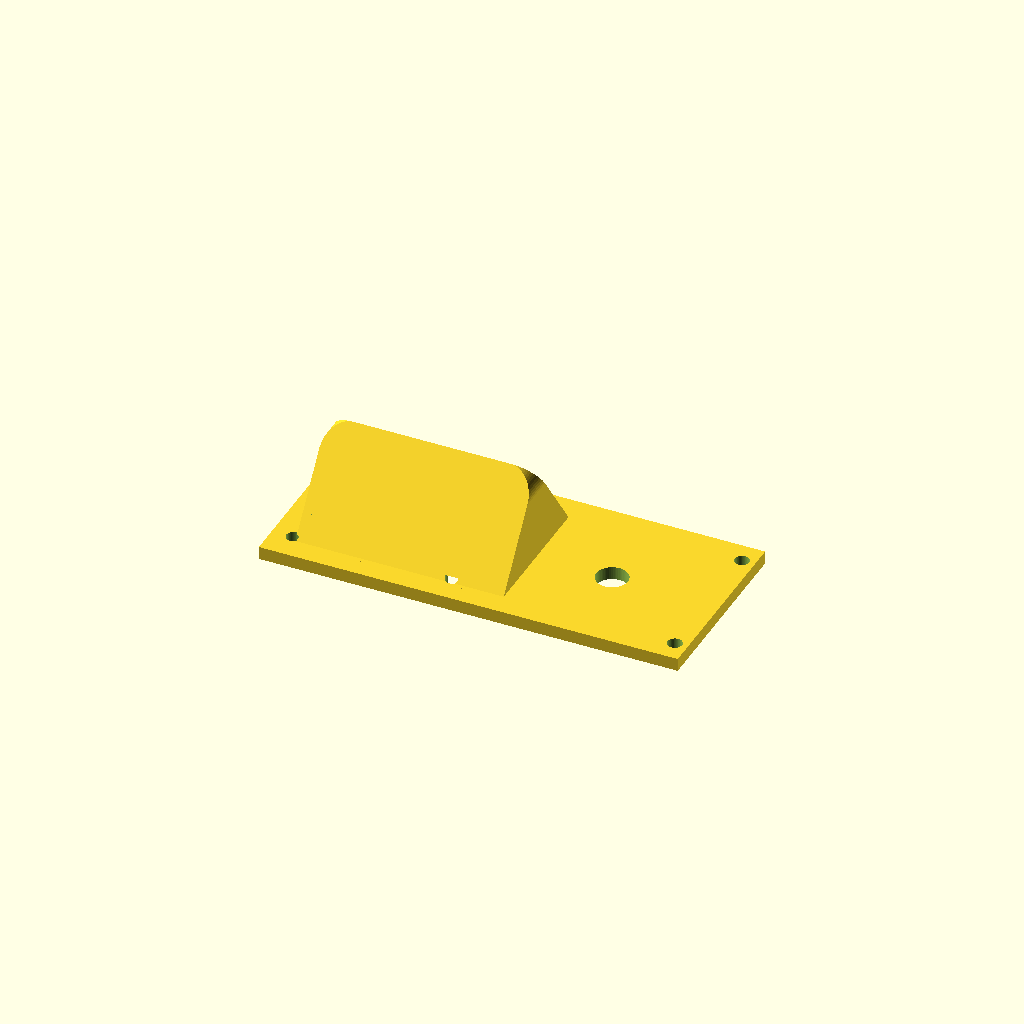
Cell 1 — every parameter at its default value.
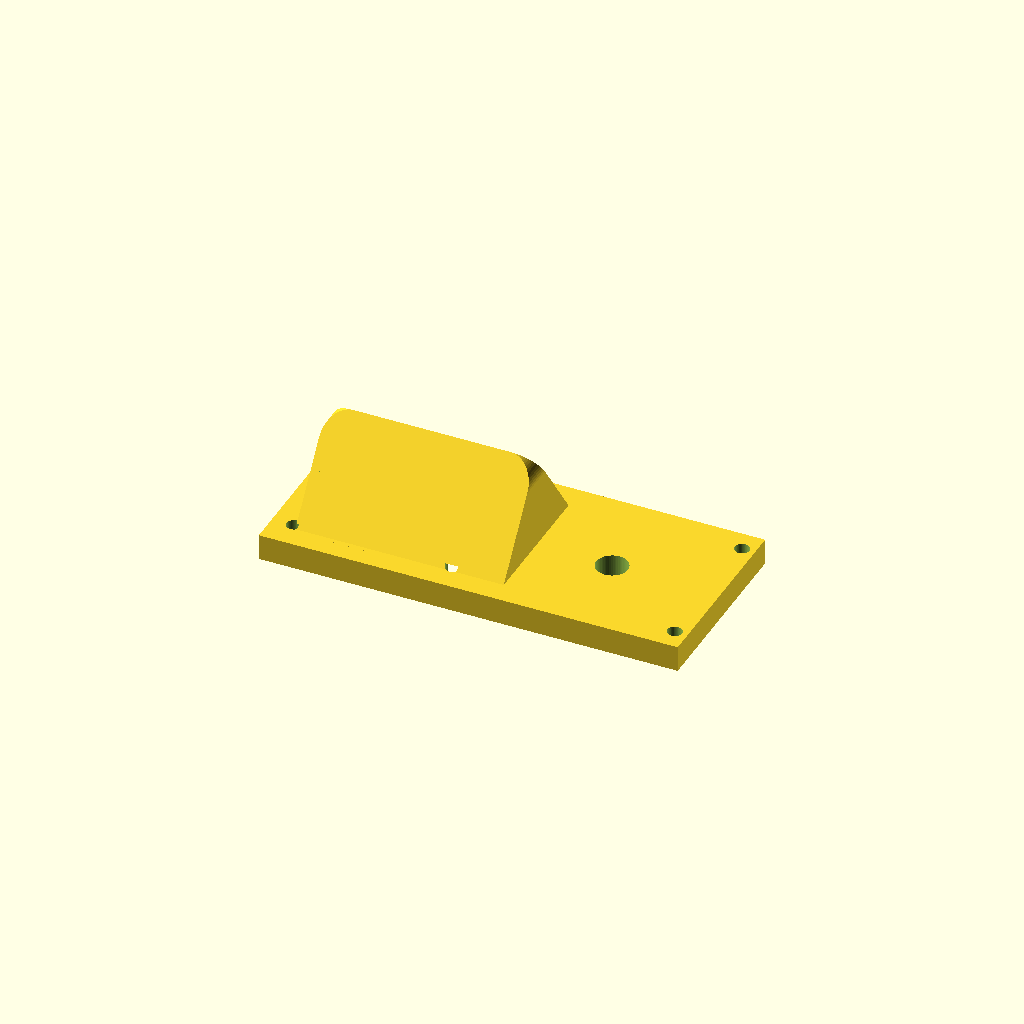
Cell 2 — deck_t set to 6, the other parameters unchanged.
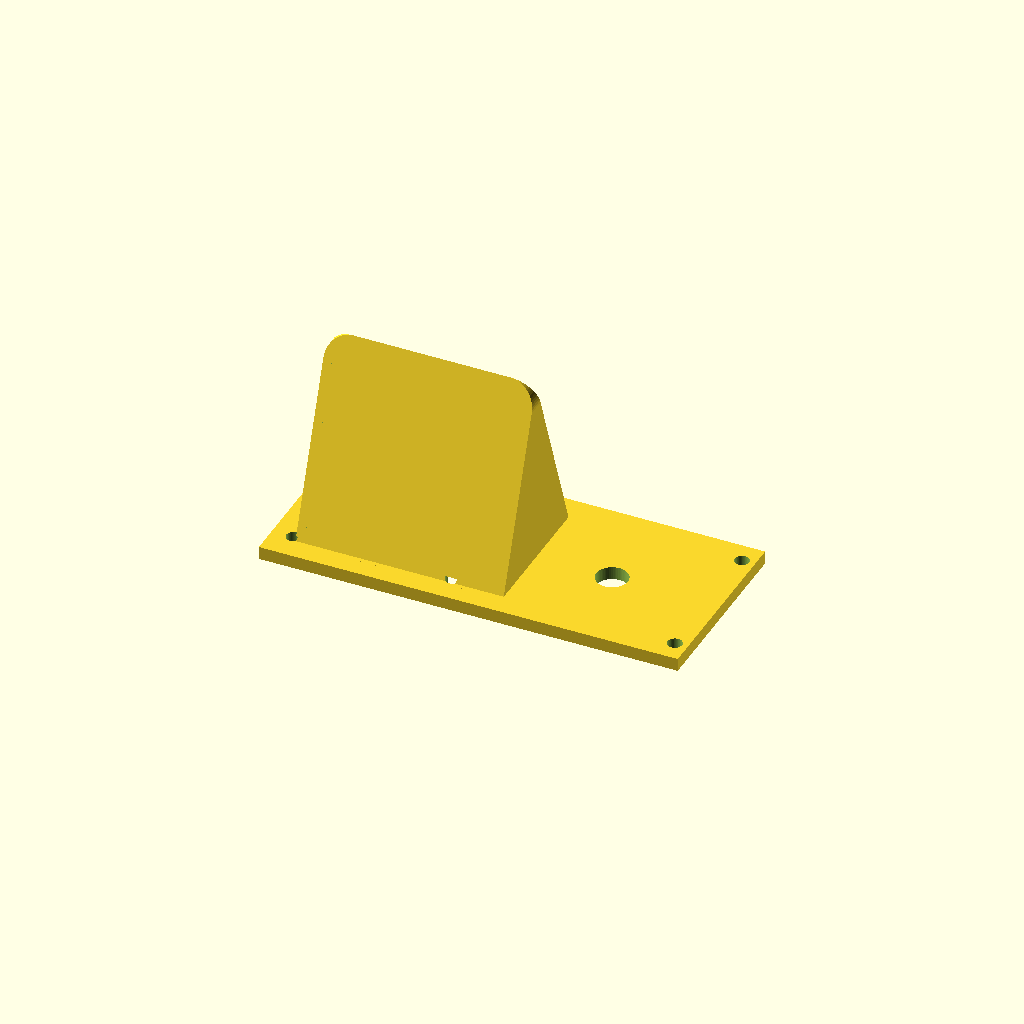
Cell 3: the same model with pod_h = 44.
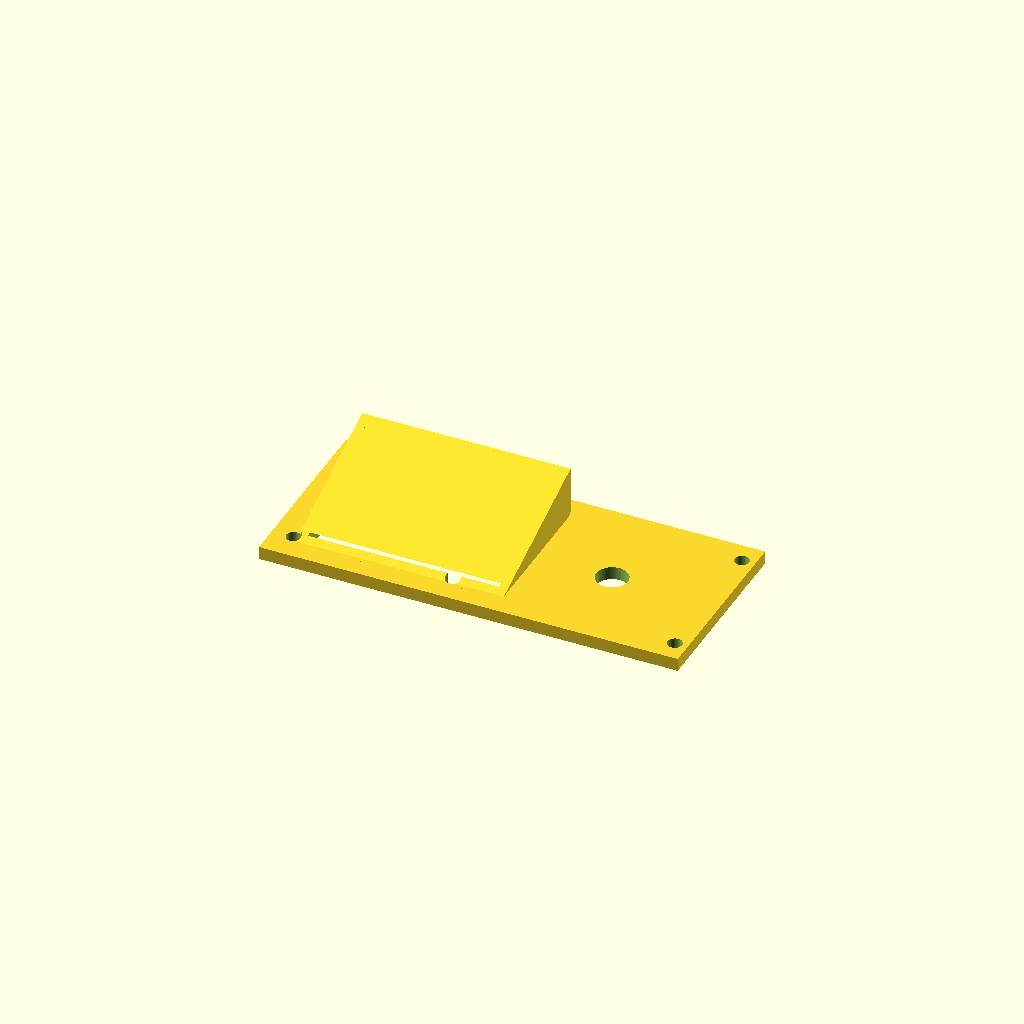
Cell 4: the same model with apex_y = 92.
One fixed orthographic camera (rotation 55°, 0°, 25°; colour scheme Cornfield) for every cell.
OpenSCAD source file parts/scad/display_pod.scad:
// Display pod (print 1): the Openprinter's black wedge on top of the right end
// that holds the 1.47" LCD, plus the deck it stands on, which also carries the
// EC11 jog encoder for the knob beside it.
//
// Measured from Open Tools' see-through CAD front view and top/side renders:
// pod 48 wide at 406..454 mm from the left outer edge, ~25 tall above the body,
// a wedge in side view with the screen on its sloped front face; knob centre
// 25 mm in from the right outer edge.
//
// Display: Waveshare 1.47" LCD module (ST7789, 172 x 320): board 22 x 38.5,
// glass 19.39 x 36.28 x 1.46, active area 17.39 x 32.35, 4 holes on 31.5 x
// 15.05 (from its STEP model, under the glass, so not usable from the front).
// The glass sits in a recess behind the window; hold the board against it
// with foam tape or a dab of hot glue. The cable goes down through the deck.
// Encoder: EC11, M7 x 0.75 bushing through the deck, nut on top.
//
// The deck sits on the top of the right end wall and the right rod bracket;
// 2x M3 x 12 self-tap into each. Print as output (deck on the bed), no
// supports: the wedge faces lean ~35 degrees from vertical.

include <common.scad>

deck_t   = 3;
deck_x   = [406 - wall - 6, L + wall];                // over the right bay to the outer face
deck_y   = [rod_y - 9.5, 68];
pod_x    = [406 - wall, 454 - wall];                   // measured, in frame X
pod_y    = [30, 62];                                   // footprint front-to-back
pod_h    = 22;                                         // above the deck
apex_y   = 46;
pod_r    = 6;                                          // front-view corner radius
skin     = 2;
knob_x   = L + wall - 25;
knob_y   = 46;

// display module
lcd_glass  = [36.28, 19.39, 1.46];   // along X, along the face, thickness
lcd_active = [32.35, 17.39];
lcd_holes  = [31.5, 15.05];

z0 = height;                          // deck underside = top of the frame

// face geometry: front face from (pod_y[1], deck top) up to the apex
face_run = pod_y[1] - apex_y;
face_ang = atan2(pod_h, face_run);    // from horizontal
face_mid = [(pod_y[1] + apex_y) / 2, z0 + deck_t + pod_h / 2];

module wedge(inset = 0) {
    // side profile (Y, Z) extruded along X ...
    intersection() {
        translate([pod_x[0] + inset, 0, 0]) rotate([90, 0, 90])
            linear_extrude(pod_x[1] - pod_x[0] - 2 * inset)
            offset(delta = -inset) polygon([[pod_y[0], z0 + deck_t - 0.01], [pod_y[1], z0 + deck_t - 0.01],
                                            [apex_y, z0 + deck_t + pod_h]]);
        // ... intersected with the rounded front-view outline
        translate([0, pod_y[0] - 1, 0]) rotate([90, 0, 0]) mirror([0, 0, 1])
            linear_extrude(pod_y[1] - pod_y[0] + 2)
            offset(r = pod_r - inset) offset(delta = -pod_r)
            translate([pod_x[0], z0 + deck_t - 20]) square([pod_x[1] - pod_x[0], pod_h + 20]);
    }
}

// transform into the front face's plane: local X along X, local Y up the
// face, local Z out of the face
module on_face() {
    translate([(pod_x[0] + pod_x[1]) / 2, face_mid[0], face_mid[1]])
        rotate([-face_ang, 0, 0]) children();
}

module display_pod() {
    difference() {
        union() {
            // deck
            translate([deck_x[0], deck_y[0], z0]) cube([deck_x[1] - deck_x[0], deck_y[1] - deck_y[0], deck_t]);
            wedge();
        }
        // hollow wedge, open through the deck for the board and cable
        difference() {
            wedge(skin);
            translate([0, 0, -50]) cube([1000, 1000, z0 + deck_t + 50]);
        }
        translate([pod_x[0] + skin, pod_y[0] + skin, z0 - 1])
            cube([pod_x[1] - pod_x[0] - 2 * skin, pod_y[1] - pod_y[0] - 2 * skin - 4, deck_t + 2]);
        // screen window + glass recess from the inside
        on_face() {
            translate([-lcd_active[0] / 2 - 0.3, -lcd_active[1] / 2 - 0.3, -5]) cube([lcd_active[0] + 0.6, lcd_active[1] + 0.6, 10]);
            translate([-lcd_glass[0] / 2 - 0.2, -lcd_glass[1] / 2 - 0.2, -skin - 5]) cube([lcd_glass[0] + 0.4, lcd_glass[1] + 0.4, 5 + skin - 0.8]);
        }
        // encoder: M7 bushing
        translate([knob_x, knob_y, z0 - 1]) cylinder(d = 7.3, h = deck_t + 2);
        // deck screws: two into the end wall top, two into the rod bracket top
        for (y = [deck_y[0] + 5, deck_y[1] - 5])
            translate([L + wall / 2, y, z0 - 1]) cylinder(d = m3, h = deck_t + 2);
        for (x = [rbr_x + 5, pulley_x - nema_w / 2 - 6])
            translate([x, rod_y - 3, z0 - 1]) cylinder(d = m3, h = deck_t + 2);
    }
}

// print orientation: deck on the bed
translate([0, 0, -z0]) display_pod();
Customizer parameters (derived from the source; name, type, default, range or options):
deck_t: number, default 3
pod_y: vector, default [30, 62]
pod_h: number, default 22
apex_y: number, default 46
pod_r: number, default 6
skin: number, default 2
knob_y: number, default 46
lcd_glass: vector, default [36.28, 19.39, 1.46]
lcd_active: vector, default [32.35, 17.39]
lcd_holes: vector, default [31.5, 15.05]
